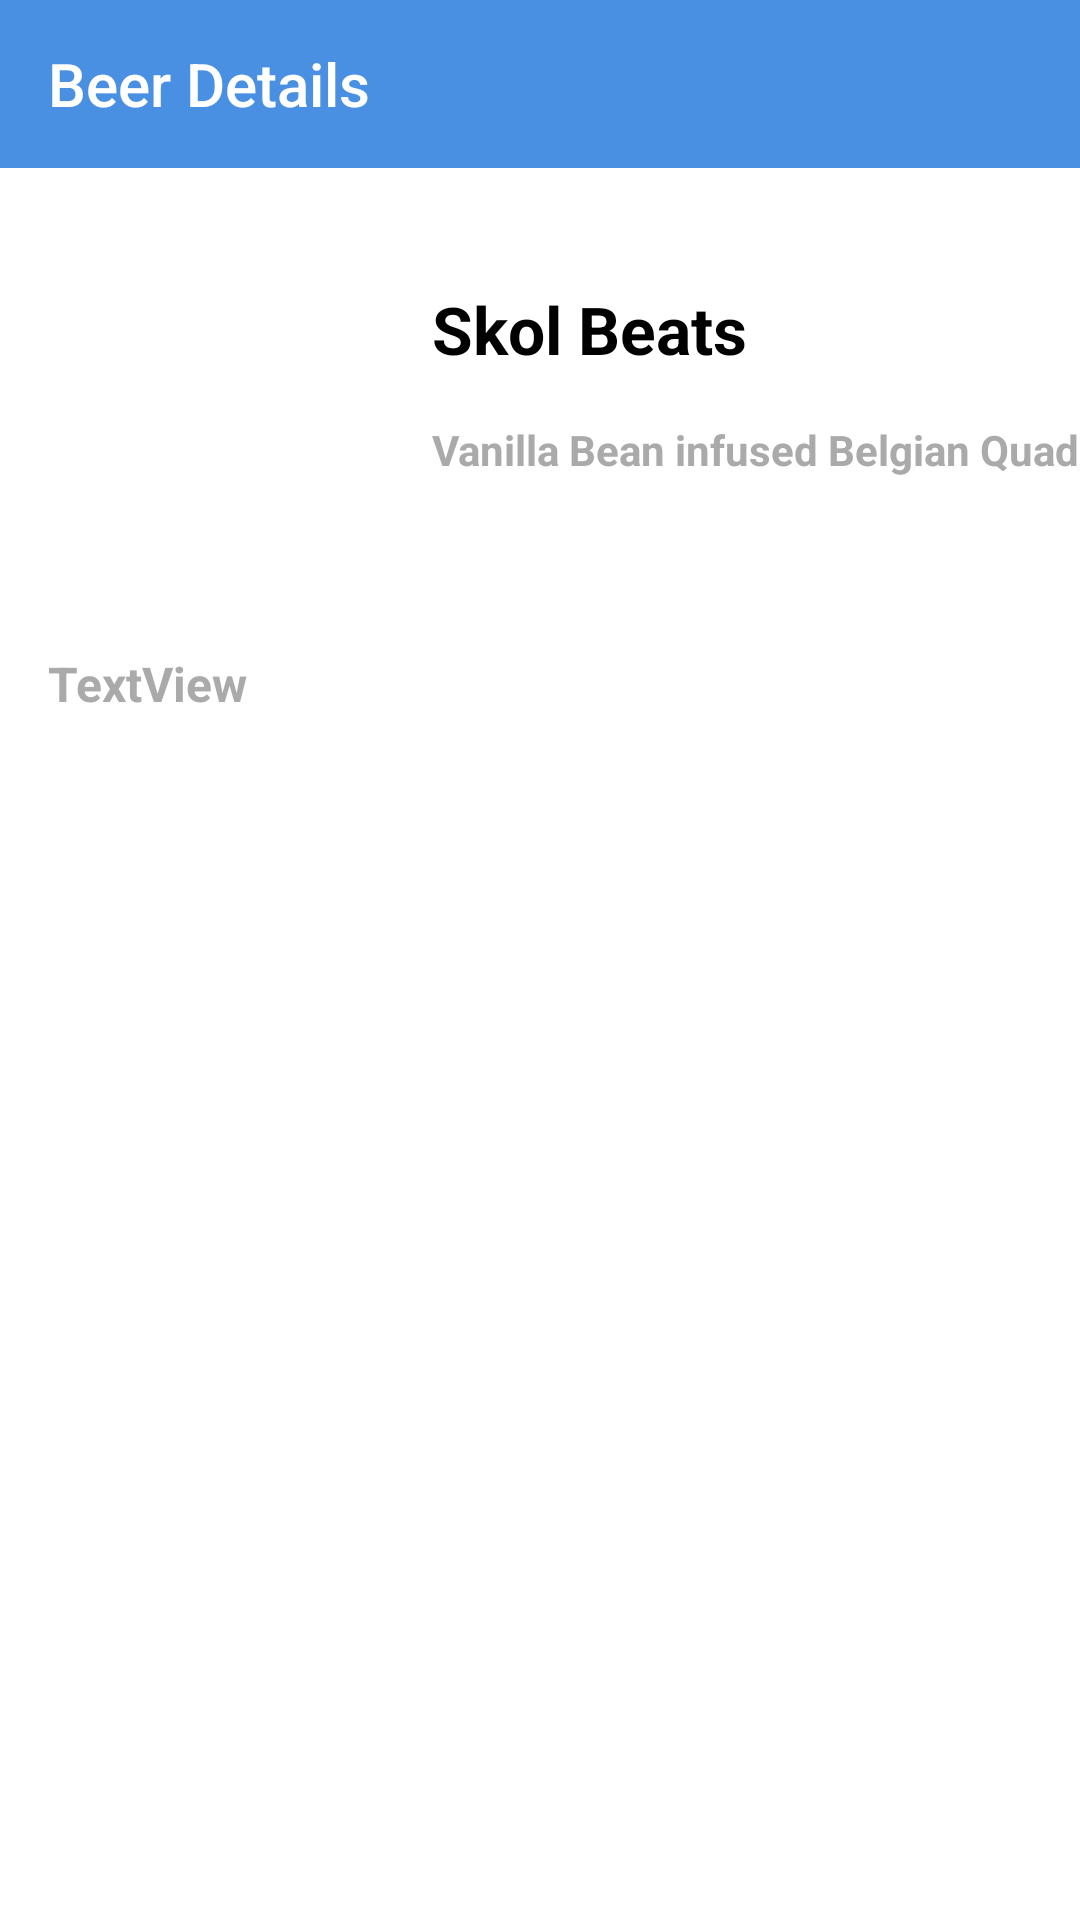

Reconstruct the res/layout file that produces this screen, plus the resources it refers to.
<!-- AndroidManifest.xml: activity theme AppTheme.white -->
<!-- res/layout/activity_beerdetails.xml -->
<?xml version="1.0" encoding="utf-8"?>
<android.support.constraint.ConstraintLayout
        xmlns:android="http://schemas.android.com/apk/res/android"
        xmlns:tools="http://schemas.android.com/tools"
        xmlns:app="http://schemas.android.com/apk/res-auto"
        android:layout_width="match_parent"
        android:background="@android:color/white"
        android:layout_height="match_parent"
        tools:context=".ui.beerDetail.BeerDetailsActivity">

    <android.support.v7.widget.Toolbar
            android:id="@+id/beerdetail_toolbar"
            android:layout_width="match_parent"
            android:background="@color/colorPrimary"
            app:title="Beer Details"
            android:layout_height="?attr/actionBarSize"
            app:theme="@style/Theme.AppCompat.CompactMenu"
            android:layout_marginTop="0dp"
            app:layout_constraintTop_toTopOf="parent"
            app:layout_constraintStart_toStartOf="parent"
            android:layout_marginStart="0dp"
            android:transitionName="toolbar"
            app:layout_constraintEnd_toEndOf="parent"
            android:layout_marginEnd="0dp"/>
    <ImageView
            app:layout_constraintStart_toStartOf="parent"
            app:layout_constraintTop_toBottomOf="@id/beerdetail_toolbar"
            android:transitionName="beerImg"
            android:src="@drawable/placeholder"
            android:layout_width="120dp"
            android:layout_height="145dp"
            android:id="@+id/beerdetail_image"/>
    <TextView
            android:text="Skol Beats"
            android:layout_width="0dp"
            android:textColor="@android:color/black"
            android:textStyle="bold"
            android:transitionName="beerTitle"
            app:autoSizeTextType="uniform"
            app:layout_constraintEnd_toEndOf="parent"
            android:textSize="22sp"
            android:layout_height="wrap_content"
            android:id="@+id/beerdetail_title" android:layout_marginTop="8dp"
            app:layout_constraintTop_toBottomOf="@+id/beerdetail_toolbar"
            app:layout_constraintStart_toEndOf="@+id/beerdetail_image" android:layout_marginStart="24dp"
            android:layout_marginBottom="8dp" app:layout_constraintBottom_toTopOf="@+id/beerdetail_tagline"
            app:layout_constraintVertical_chainStyle="packed"/>
    <TextView
            android:text="Vanilla Bean infused Belgian Quad"
            android:textColor="#aaa"
            app:autoSizeTextType="uniform"
            android:layout_width="0dp"
            android:textStyle="bold"
            android:transitionName="beerTag"
            android:textSize="16sp"
            android:lines="1"
            android:layout_height="wrap_content"
            app:layout_constraintEnd_toEndOf="parent"
            android:id="@+id/beerdetail_tagline" android:layout_marginTop="8dp"
            app:layout_constraintTop_toBottomOf="@+id/beerdetail_title"
            app:layout_constraintStart_toEndOf="@+id/beerdetail_image" android:layout_marginStart="24dp"
            android:layout_marginBottom="8dp" app:layout_constraintBottom_toBottomOf="@+id/beerdetail_image"/>
    <TextView
            android:text="TextView"
            android:textColor="#aaa"
            android:textStyle="bold"
            android:textSize="16sp"
            android:layout_width="match_parent"
            android:layout_height="wrap_content"
            android:id="@+id/beerdetail_desc" android:layout_marginTop="16dp"
            app:layout_constraintTop_toBottomOf="@+id/beerdetail_image" app:layout_constraintStart_toStartOf="parent"
            android:layout_marginStart="16dp" app:layout_constraintEnd_toEndOf="parent" android:layout_marginEnd="16dp"
            app:layout_constraintHorizontal_bias="0.0"/>


</android.support.constraint.ConstraintLayout>
<!-- resources referenced by this layout -->
<resources>
  <color name="colorPrimary">#4a90e2</color>
  <style name="AppTheme.white" parent="Theme.AppCompat.NoActionBar">
          
          <item name="colorPrimary">@color/colorPrimary</item>
          <item name="colorPrimaryDark">@color/colorPrimaryDark</item>
          <item name="colorAccent">@color/colorAccent</item>
          <item name="android:windowBackground">@android:color/transparent</item>
      </style>
  <color name="colorPrimaryDark">#284f7c</color>
  <color name="colorAccent">@color/colorPrimaryDark</color>
</resources>
